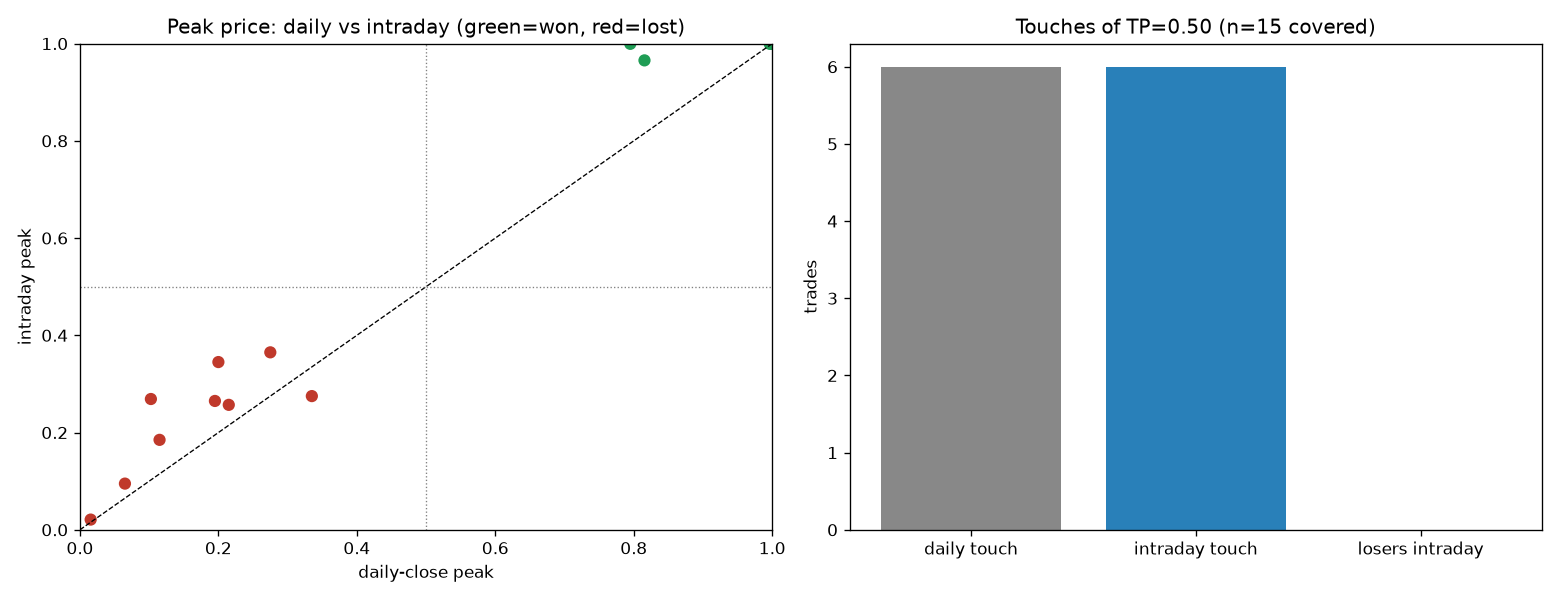

The table this chart was drawn from, first rows:
token, q, price, outcome, daily_peak, intra_peak, daily_touch, intra_touch, hidden
3414189407646109012218800783756065311583…, Kharg Island no longer under Iranian con, 0.0205, 0.0, 0.0155, 0.021, False, False, False
7209406982394232436288540480193833265931…, US x Iran permanent peace deal by May 31, 0.235, 0.0, 0.335, 0.275, False, False, False
1104745071121007823148992911191341944432…, Iran closes its airspace by May 31?, 0.309, 0.0, 0.215, 0.257, False, False, False
7421267203811164233841844123251287846331…, US-Iran nuclear deal by May 31?, 0.1725, 0.0, 0.275, 0.365, False, False, False
2524866258201703875345714303520627683687…, Iran agrees to surrender enriched uraniu, 0.117, 0.0, 0.1025, 0.269, False, False, False
7536877392479688969224409526868053084532…, US announces new Iran agreement/ceasefir, 0.245, 0.0, 0.195, 0.265, False, False, False
5572918770022062194097911409203109658615…, Israel announces Lebanon ceasefire exten, 0.24, 1.0, 0.9995, 0.9995, True, True, False
1599524382033617784155463212758422216995…, US x Iran permanent peace deal by June 7, 0.095, 0.0, 0.065, 0.095, False, False, False
5291002486403963698456394956934053310121…, Iran closes its airspace by June 15?, 0.0975, 1.0, 0.9995, 0.9995, True, True, False
7652706174562965290845776600440998489998…, Iran closes its airspace by June 30?, 0.194, 1.0, 0.9995, 0.9995, True, True, False
8575799038593253470698829907907875492298…, Iran closes its airspace by June 8?, 0.055, 1.0, 0.9965, 0.9995, True, True, False
6828379217429377543053540201521411370125…, US-Iran nuclear deal by June 30?, 0.235, 1.0, 0.795, 0.9995, True, True, False
1105522300422073773737694363758151036612…, Israel closes its airspace by June 15?, 0.125, 0.0, 0.2, 0.345, False, False, False
5904694069529905826680225678119990013628…, US x Iran permanent peace deal by June 1, 0.039, 1.0, 0.8155, 0.9655, True, True, False
1072592788162984026548221038619274860424…, Will IR Iran win on 2026-06-21?, 0.115, 0.0, 0.115, 0.185, False, False, False
